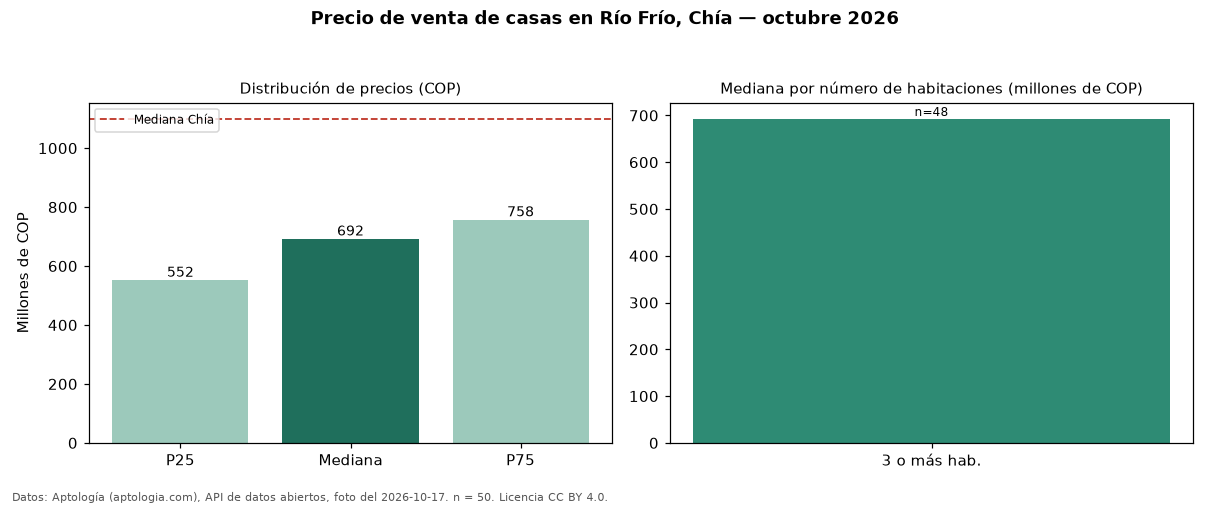

Values plotted in this chart, from the file beside it:
seccion, metrica, valor_cop, n
precio, p25, 552500000, 50
precio, mediana, 692500000, 50
precio, p75, 757500000, 50
precio, minimo, 286990000, 50
precio, maximo, 950000000, 50
parqueadero, avisos_con_parqueadero, 49, 50
parqueadero, mediana_con_parqueadero, 695000000, 49
habitaciones, 3+, 692500000, 48
ciudad, mediana_ciudad, 1099000000, 
fuente, fecha_foto, 2026-10-17, 
fuente, atribucion, https://www.aptologia.com/casas-en-venta…, 
